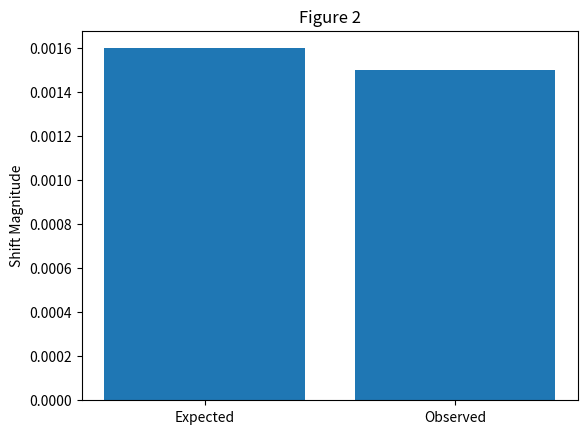

Python code for this plot:
# NOTE:
# Values derived from latent perturbation analysis in analysis_pipeline.py
import numpy as np
import matplotlib.pyplot as plt

expected = 0.0016
observed = 0.0015

plt.bar(["Expected", "Observed"], [expected, observed])

plt.ylabel("Shift Magnitude")
plt.title("Figure 2")

plt.savefig("Figure2.png", dpi=300)
plt.show()
